Run: headless pygame with SDL's dummy video driver; simulated clock (each Clock.tick advances the game by its frame time, no real sleeping); random seed 0; keys injected as events and as key.get_pressed() state; mouse plan: one left click at the window centre at the start of phase 2, then a move to the lower-right quarter at the start of phase 3.
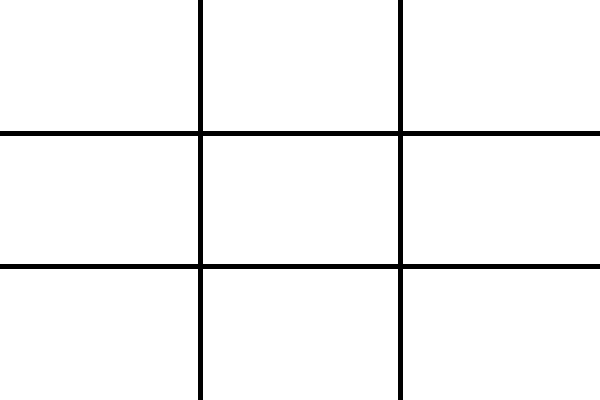
Frame 1 of 4 · flips 1–60 · no input
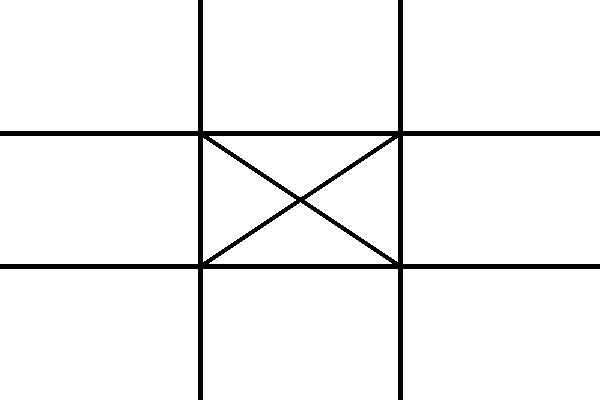
Frame 2 of 4 · flips 61–180 · clicked the window centre · tapped SPACE, RETURN · held RIGHT (→), D
Frame 3 of 4 · flips 181–300 · moved the mouse to the lower-right quarter · held DOWN (↓), S · screen unchanged from frame 2, image omitted
Frame 4 of 4 · flips 301–420 · held LEFT (←), A, UP (↑), W · screen unchanged from frame 3, image omitted

The pygame program that drew these frames:

import random
import pygame
import sys
from pygame.locals import *

# Set up the window
WIDTH, HEIGHT = 600, 400
BALL_RADIUS = 1
BALL_SPEED = 1

# Initialize pygame
pygame.init()
fps = pygame.time.Clock()

# Set up the display
window = pygame.display.set_mode((WIDTH, HEIGHT), 0, 32)
pygame.display.set_caption('SCR Onboarding 2024 | TicTacToe')

class TicTacToe:
    def __init__(self):
        self.board = [0 for _ in range(9)]
        self.turn = 1
        self.winner = None

    def draw_grid(self):
        for i in range(1, 3):
            pygame.draw.line(window, (0, 0, 0), (i * WIDTH / 3, 0), (i * WIDTH / 3, HEIGHT), 5)
            pygame.draw.line(window, (0, 0, 0), (0, i * HEIGHT / 3), (WIDTH, i * HEIGHT / 3), 5)

    def draw_x(self, x, y):
        pygame.draw.line(window, (0, 0, 0), (x * WIDTH / 3, y * HEIGHT / 3), ((x + 1) * WIDTH / 3, (y + 1) * HEIGHT / 3), 5)
        pygame.draw.line(window, (0, 0, 0), ((x + 1) * WIDTH / 3, y * HEIGHT / 3), (x * WIDTH / 3, (y + 1) * HEIGHT / 3), 5)

    def draw_o(self, x, y):
        pygame.draw.circle(window, (0, 0, 0), (int((x + 0.5) * WIDTH / 3), int((y + 0.5) * HEIGHT / 3)), int(WIDTH / 9 - 5), 5)

    def check_winner(self):
        for i in range(3):
            if self.board[i] == self.board[i + 3] == self.board[i + 6] != 0:
                self.winner = self.board[i]
                return True
            if self.board[3 * i] == self.board[3 * i + 1] == self.board[3 * i + 2] != 0:
                self.winner = self.board[3 * i]
                return True
        if self.board[0] == self.board[4] == self.board[8] != 0:
            self.winner = self.board[0]
            return True
        if self.board[2] == self.board[4] == self.board[6] != 0:
            self.winner = self.board[2]
            return True
        return False
        
    def check_draw(self):
        return all([x != 0 for x in self.board])
    
    def make_move(self, x, y):
        if self.board[3 * y + x] == 0:
            self.board[3 * y + x] = self.turn
            self.turn = 3 - self.turn
            return True
        return False
    
    def get_move(self):
        if self.turn == 1:
            x, y = random.randint(0, 2), random.randint(0, 2)
            while not self.make_move(x, y):
                x, y = random.randint(0, 2), random.randint(0, 2)
        else:
            pass

    def draw(self):
        window.fill((255, 255, 255))
        self.draw_grid()
        for i in range(3):
            for j in range(3):
                if self.board[3 * j + i] == 1:
                    self.draw_x(i, j)
                elif self.board[3 * j + i] == 2:
                    self.draw_o(i, j)
        pygame.display.update()

ttt = TicTacToe()
while True:
    for event in pygame.event.get():
        if event.type == QUIT:
            pygame.quit()
            sys.exit()

        if event.type == MOUSEBUTTONDOWN:
            x, y = event.pos
            x, y = x // (WIDTH // 3), y // (HEIGHT // 3)
            ttt.make_move(x, y)

    keys = pygame.key.get_pressed()

    ttt.draw()

    pygame.display.update()
    fps.tick(30)
